Run: headless pygame with SDL's dummy video driver; simulated clock (each Clock.tick advances the game by its frame time, no real sleeping); random seed 0; keys injected as events and as key.get_pressed() state; no mouse input.
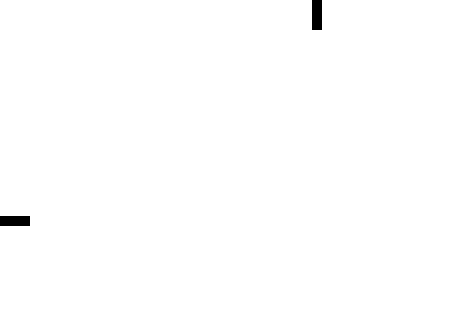
Frame 1 of 4 · flips 1–60 · no input
Frame 2 of 4 · flips 61–180 · tapped SPACE, RETURN · held RIGHT (→), D · screen unchanged from frame 1, image omitted
Frame 3 of 4 · flips 181–300 · held DOWN (↓), S · screen unchanged from frame 2, image omitted
Frame 4 of 4 · flips 301–420 · held LEFT (←), A, UP (↑), W · screen unchanged from frame 3, image omitted

The pygame program that drew these frames:

import sys
import pygame

pygame.init()

SIZE = width, height = 470,325
BLACK = (0,0,0)
WHITE = (255,255,255)

pygame.display.set_caption("Rectangle Trials")

screen = pygame.display.set_mode(SIZE)

# Draw vertical Rectangle
vrect = pygame.Rect(0,0,10,30)

# Create the Surface Object

vsurface = pygame.Surface(vrect.size)
vsurface.fill(BLACK)

# Draw Horitical Rectangle
hrect = pygame.Rect(0,0,30,10)

# Create the Surface Object
hsurface = pygame.Surface(hrect.size)
hsurface.fill(BLACK)

while True:
    vsurface = pygame.Surface(vrect.size)
    vsurface.fill(BLACK)
    for event in pygame.event.get():
        if event.type == pygame.QUIT:
            sys.exit()
    screen.fill(WHITE)
    screen.blit(vsurface, (312, 0))
    screen.blit(hsurface, (0, 216))
    vrect.move(10,60)
    hrect.move(60,10)
    pygame.display.flip()
